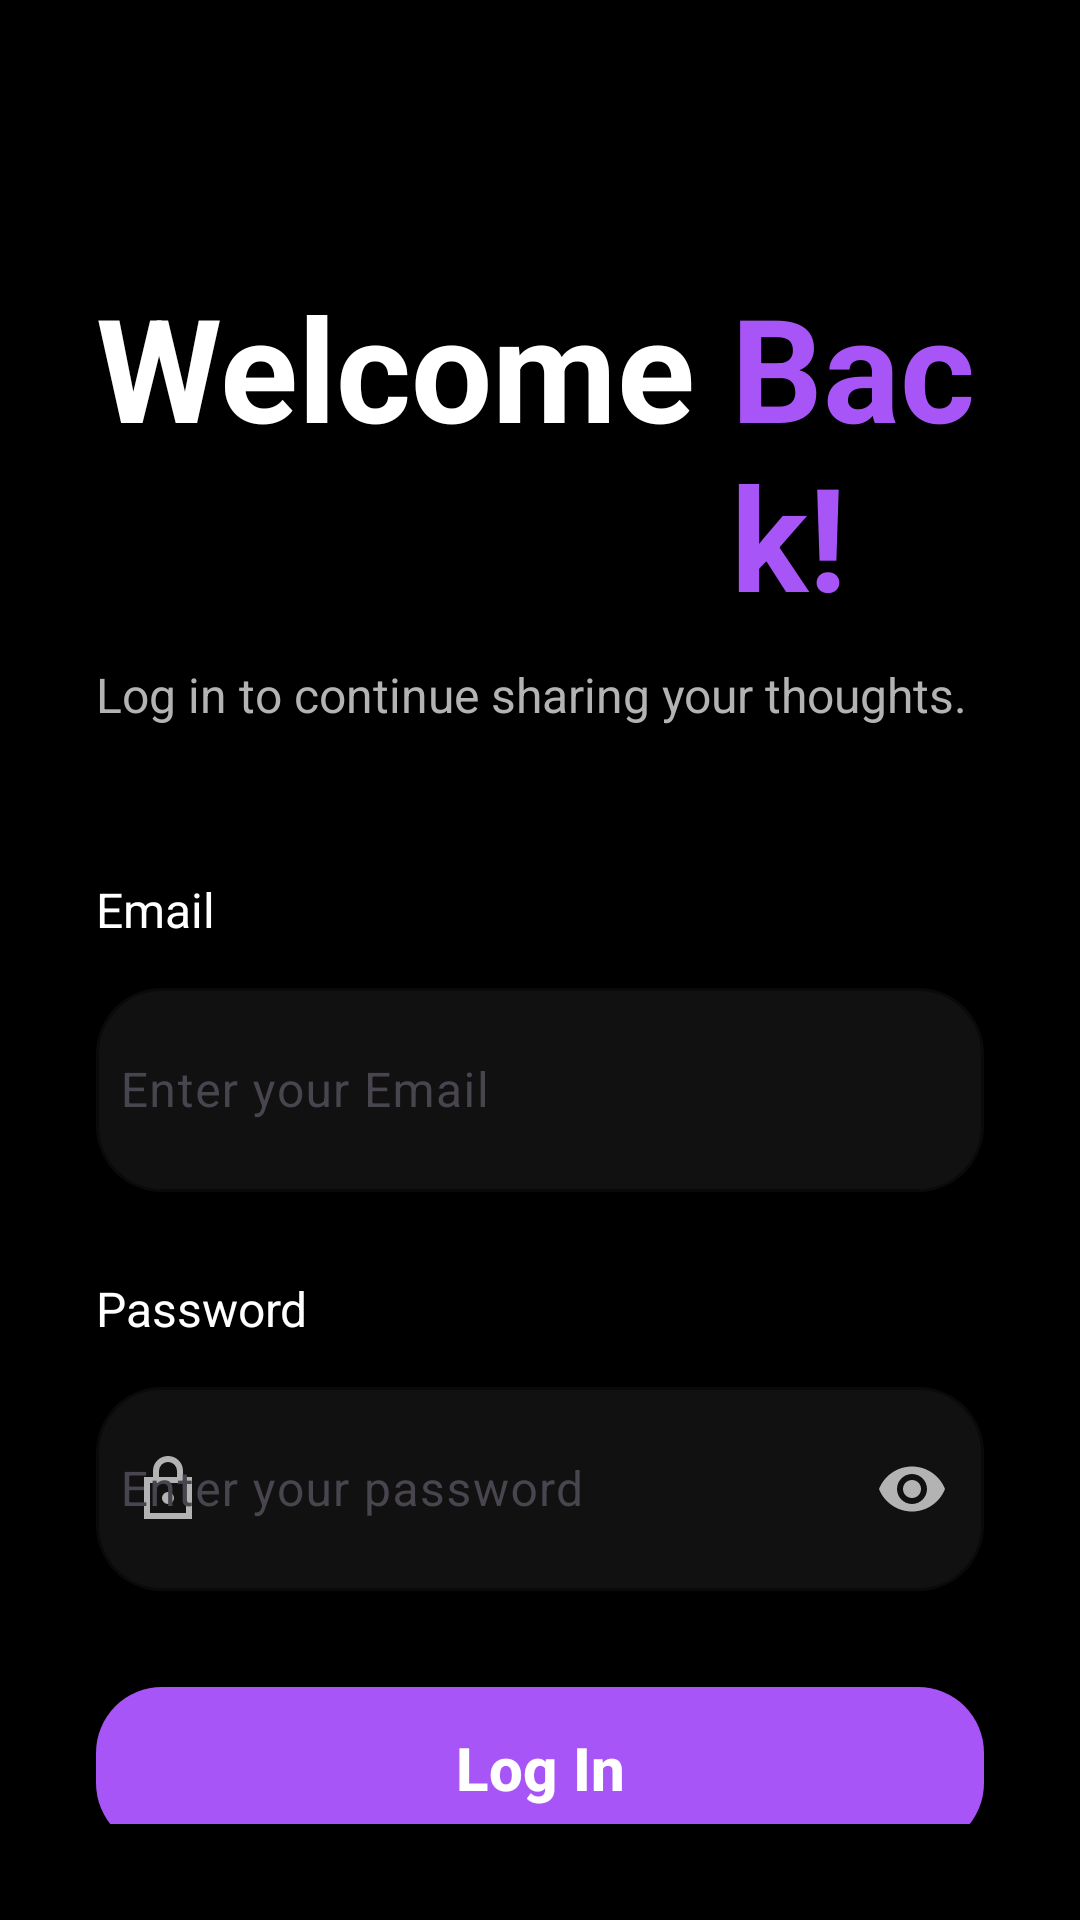

Produce the Android XML layout that renders to this screen, including the resource entries it uses.
<!-- AndroidManifest.xml: application theme Theme.Comments -->
<!-- res/layout/activity_login.xml -->
<?xml version="1.0" encoding="utf-8"?>
<androidx.constraintlayout.widget.ConstraintLayout
    xmlns:android="http://schemas.android.com/apk/res/android"
    xmlns:app="http://schemas.android.com/apk/res-auto"
    xmlns:tools="http://schemas.android.com/tools"
    android:layout_width="match_parent"
    android:layout_height="match_parent"
    android:background="@color/background_dark"
    tools:context=".ui.auth.LoginActivity">

    <LinearLayout
        android:layout_width="match_parent"
        android:layout_height="match_parent"
        android:orientation="vertical"
        android:paddingStart="32dp"
        android:paddingEnd="32dp"
        android:paddingTop="90dp"
        android:paddingBottom="32dp">

        
        <LinearLayout
            android:layout_width="wrap_content"
            android:layout_height="wrap_content"
            android:orientation="horizontal">

            <TextView
                android:layout_width="wrap_content"
                android:layout_height="wrap_content"
                android:text="Welcome "
                android:textColor="@color/white"
                android:textSize="48sp"
                android:textStyle="bold" />

            <TextView
                android:layout_width="wrap_content"
                android:layout_height="wrap_content"
                android:text="Back!"
                android:textColor="@color/purple"
                android:textSize="48sp"
                android:textStyle="bold" />

        </LinearLayout>

        
        <TextView
            android:layout_width="wrap_content"
            android:layout_height="wrap_content"
            android:text="Log in to continue sharing your thoughts."
            android:textColor="@color/gray_text"
            android:textSize="16sp"
            android:layout_marginTop="10dp"
            android:layout_marginBottom="50dp" />

        
        <TextView
            android:layout_width="wrap_content"
            android:layout_height="wrap_content"
            android:text="Email"
            android:textColor="@color/white"
            android:textSize="16sp"
            android:layout_marginBottom="10dp" />

        
        <com.google.android.material.textfield.TextInputLayout
            android:layout_width="match_parent"
            android:layout_height="wrap_content"
            android:hint="Enter your Email"
            android:layout_marginBottom="28dp"
            android:elevation="4dp"
            app:boxBackgroundColor="@color/card_dark"
            app:boxCornerRadiusTopStart="22dp"
            app:boxCornerRadiusTopEnd="22dp"
            app:boxCornerRadiusBottomStart="22dp"
            app:boxCornerRadiusBottomEnd="22dp"
            app:boxStrokeColor="@color/stroke_dark"
            app:boxStrokeWidth="1dp"
            app:boxStrokeWidthFocused="2dp"
            app:startIconDrawable="@drawable/ic_profile"
            app:startIconTint="@color/gray_text">

            <com.google.android.material.textfield.TextInputEditText
                android:id="@+id/etEmail"
                android:layout_width="match_parent"
                android:layout_height="wrap_content"
                android:minHeight="68dp"
                android:paddingHorizontal="8dp"
                android:textColor="@color/white"
                android:textColorHint="@color/gray_text"
                android:inputType="textEmailAddress" />

        </com.google.android.material.textfield.TextInputLayout>

        
        <TextView
            android:layout_width="wrap_content"
            android:layout_height="wrap_content"
            android:text="Password"
            android:textColor="@color/white"
            android:textSize="16sp"
            android:layout_marginBottom="10dp" />

        
        <com.google.android.material.textfield.TextInputLayout
            android:layout_width="match_parent"
            android:layout_height="wrap_content"
            android:hint="Enter your password"
            android:elevation="4dp"
            app:boxBackgroundColor="@color/card_dark"
            app:boxCornerRadiusTopStart="22dp"
            app:boxCornerRadiusTopEnd="22dp"
            app:boxCornerRadiusBottomStart="22dp"
            app:boxCornerRadiusBottomEnd="22dp"
            app:boxStrokeColor="@color/stroke_dark"
            app:boxStrokeWidth="1dp"
            app:boxStrokeWidthFocused="2dp"
            app:endIconMode="password_toggle"
            app:endIconTint="@color/gray_text"
            app:startIconDrawable="@drawable/ic_lock"
            app:startIconTint="@color/gray_text">

            <com.google.android.material.textfield.TextInputEditText
                android:id="@+id/etPassword"
                android:layout_width="match_parent"
                android:layout_height="wrap_content"
                android:minHeight="68dp"
                android:paddingHorizontal="8dp"
                android:textColor="@color/white"
                android:textColorHint="@color/gray_text"
                android:inputType="textPassword" />

        </com.google.android.material.textfield.TextInputLayout>

        
        <com.google.android.material.button.MaterialButton
            android:id="@+id/btnLogin"
            android:layout_width="match_parent"
            android:layout_height="62dp"
            android:layout_marginTop="28dp"
            android:text="Log In"
            android:textAllCaps="false"
            android:textColor="@color/white"
            android:textSize="20sp"
            android:textStyle="bold"
            app:backgroundTint="@color/purple"
            app:cornerRadius="22dp" />

        
        <LinearLayout
            android:layout_width="wrap_content"
            android:layout_height="wrap_content"
            android:layout_gravity="center"
            android:layout_marginTop="40dp"
            android:orientation="horizontal">

            <TextView
                android:layout_width="wrap_content"
                android:layout_height="wrap_content"
                android:text="Don't have an account? "
                android:textColor="@color/gray_text"
                android:textSize="16sp"/>

            <TextView
                android:id="@+id/tvRegister"
                android:layout_width="wrap_content"
                android:layout_height="wrap_content"
                android:text="Sign Up"
                android:textColor="@color/purple"
                android:textStyle="bold"
                android:textSize="16sp"/>

        </LinearLayout>

    </LinearLayout>

</androidx.constraintlayout.widget.ConstraintLayout>
<!-- resources referenced by this layout -->
<resources>
  <color name="background_dark">#000000</color>
  <color name="card_dark">#111111</color>
  <color name="gray_text">#B3B3B3</color>
  <color name="purple">#A855F7</color>
  <color name="stroke_dark">#2A2A2A</color>
  <color name="white">#FFFFFFFF</color>
  <!-- drawable ic_lock (drawable) -->
  <vector xmlns:android="http://schemas.android.com/apk/res/android"
      android:width="24dp"
      android:height="24dp"
      android:viewportWidth="960"
      android:viewportHeight="960">
    <path
        android:pathData="M160,880v-560h120v-80q0,-83 58.5,-141.5T480,40q83,0 141.5,58.5T680,240v80h120v560L160,880ZM240,800h480v-400L240,400v400ZM536.5,656.5Q560,633 560,600t-23.5,-56.5Q513,520 480,520t-56.5,23.5Q400,567 400,600t23.5,56.5Q447,680 480,680t56.5,-23.5ZM360,320h240v-80q0,-50 -35,-85t-85,-35q-50,0 -85,35t-35,85v80ZM240,800v-400,400Z"
        android:fillColor="#e3e3e3"/>
  </vector>
  <style name="Theme.Comments" parent="Base.Theme.Comments" />
  <style name="Base.Theme.Comments" parent="Theme.Material3.DayNight.NoActionBar">
          
          
      </style>
</resources>
